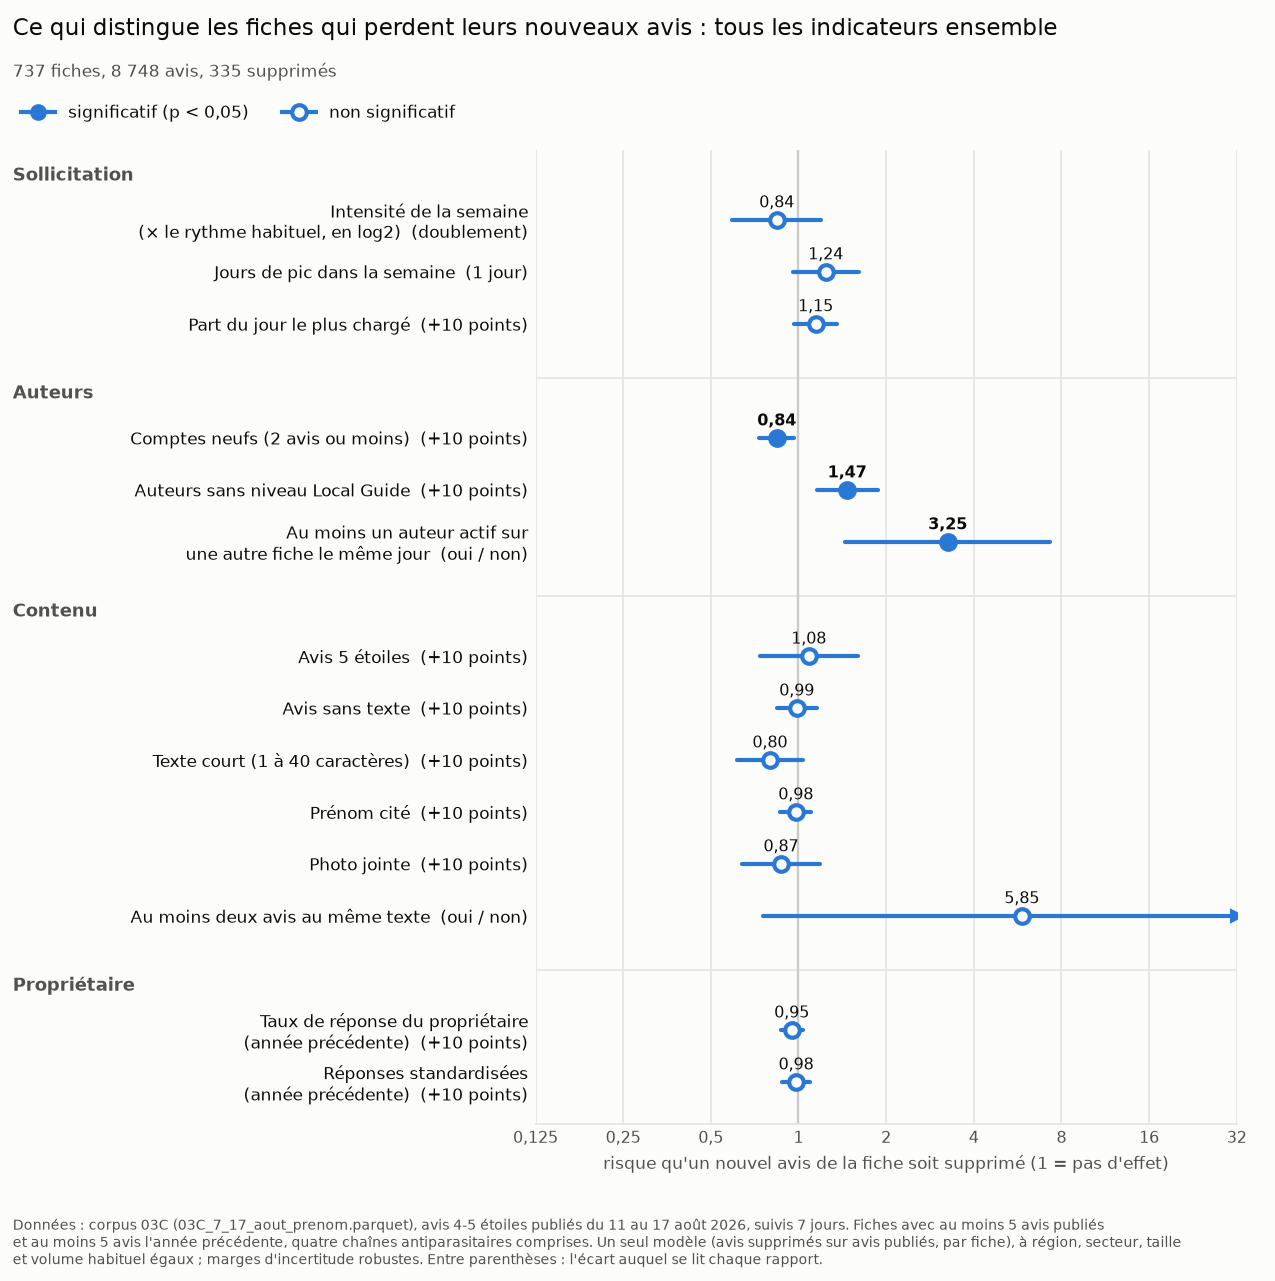

The table this chart was drawn from, first rows:
parametre, rapport_de_cotes, borne_basse, borne_haute, p_value, role, lecture, fiches, avis, supprimes
log2_intensite, 0.8419, 0.5921, 1.197, 0.3377, indicateur, doublement, 737, 8748, 335
jours_pic, 1.24, 0.9564, 1.609, 0.1044, indicateur, 1 jour, 737, 8748, 335
part_jour_max, 1.145, 0.9644, 1.36, 0.1219, indicateur, +10 points, 737, 8748, 335
part_comptes_neufs, 0.8422, 0.7329, 0.9677, 0.01542, indicateur, +10 points, 737, 8748, 335
part_sans_niveau, 1.47, 1.156, 1.869, 0.00167, indicateur, +10 points, 737, 8748, 335
auteur_ailleurs, 3.255, 1.45, 7.305, 0.004221, indicateur, oui / non, 737, 8748, 335
part_5_etoiles, 1.085, 0.7361, 1.598, 0.6815, indicateur, +10 points, 737, 8748, 335
part_sans_texte, 0.9865, 0.8427, 1.155, 0.8655, indicateur, +10 points, 737, 8748, 335
part_texte_court, 0.7979, 0.6146, 1.036, 0.09012, indicateur, +10 points, 737, 8748, 335
part_prenom, 0.979, 0.8648, 1.108, 0.738, indicateur, +10 points, 737, 8748, 335
part_photo, 0.8709, 0.6373, 1.19, 0.3857, indicateur, +10 points, 737, 8748, 335
texte_double, 5.848, 0.7572, 45.17, 0.0904, indicateur, oui / non, 737, 8748, 335
taux_reponse, 0.9478, 0.87, 1.033, 0.2206, indicateur, +10 points, 737, 8748, 335
part_reponses_standard, 0.9813, 0.8784, 1.096, 0.7387, indicateur, +10 points, 737, 8748, 335
region_US, 1.84, 1.027, 3.294, 0.04033, contrôle, , 737, 8748, 335
industry_food_beverage, 1.076, 0.1891, 6.12, 0.9344, contrôle, , 737, 8748, 335
industry_healthcare, 4.589, 0.7897, 26.66, 0.08971, contrôle, , 737, 8748, 335
industry_home_services, 13.52, 2.907, 62.87, 0.0008983, contrôle, , 737, 8748, 335
industry_hospitality, 0.7548, 0.06968, 8.177, 0.817, contrôle, , 737, 8748, 335
industry_travel, 7.565, 0.9798, 58.41, 0.05233, contrôle, , 737, 8748, 335
industry_wellness_fitness, 1.446, 0.2122, 9.856, 0.7064, contrôle, , 737, 8748, 335
bucket_large, 2.366, 0.8601, 6.51, 0.09531, contrôle, , 737, 8748, 335
bucket_small, 4.205, 1.522, 11.62, 0.005598, contrôle, , 737, 8748, 335
log2_volume, 0.8306, 0.6505, 1.06, 0.1365, contrôle, , 737, 8748, 335
const, 0.003094, 1.6581908178541884e-05, 0.5772, 0.03031, constante, , 737, 8748, 335
